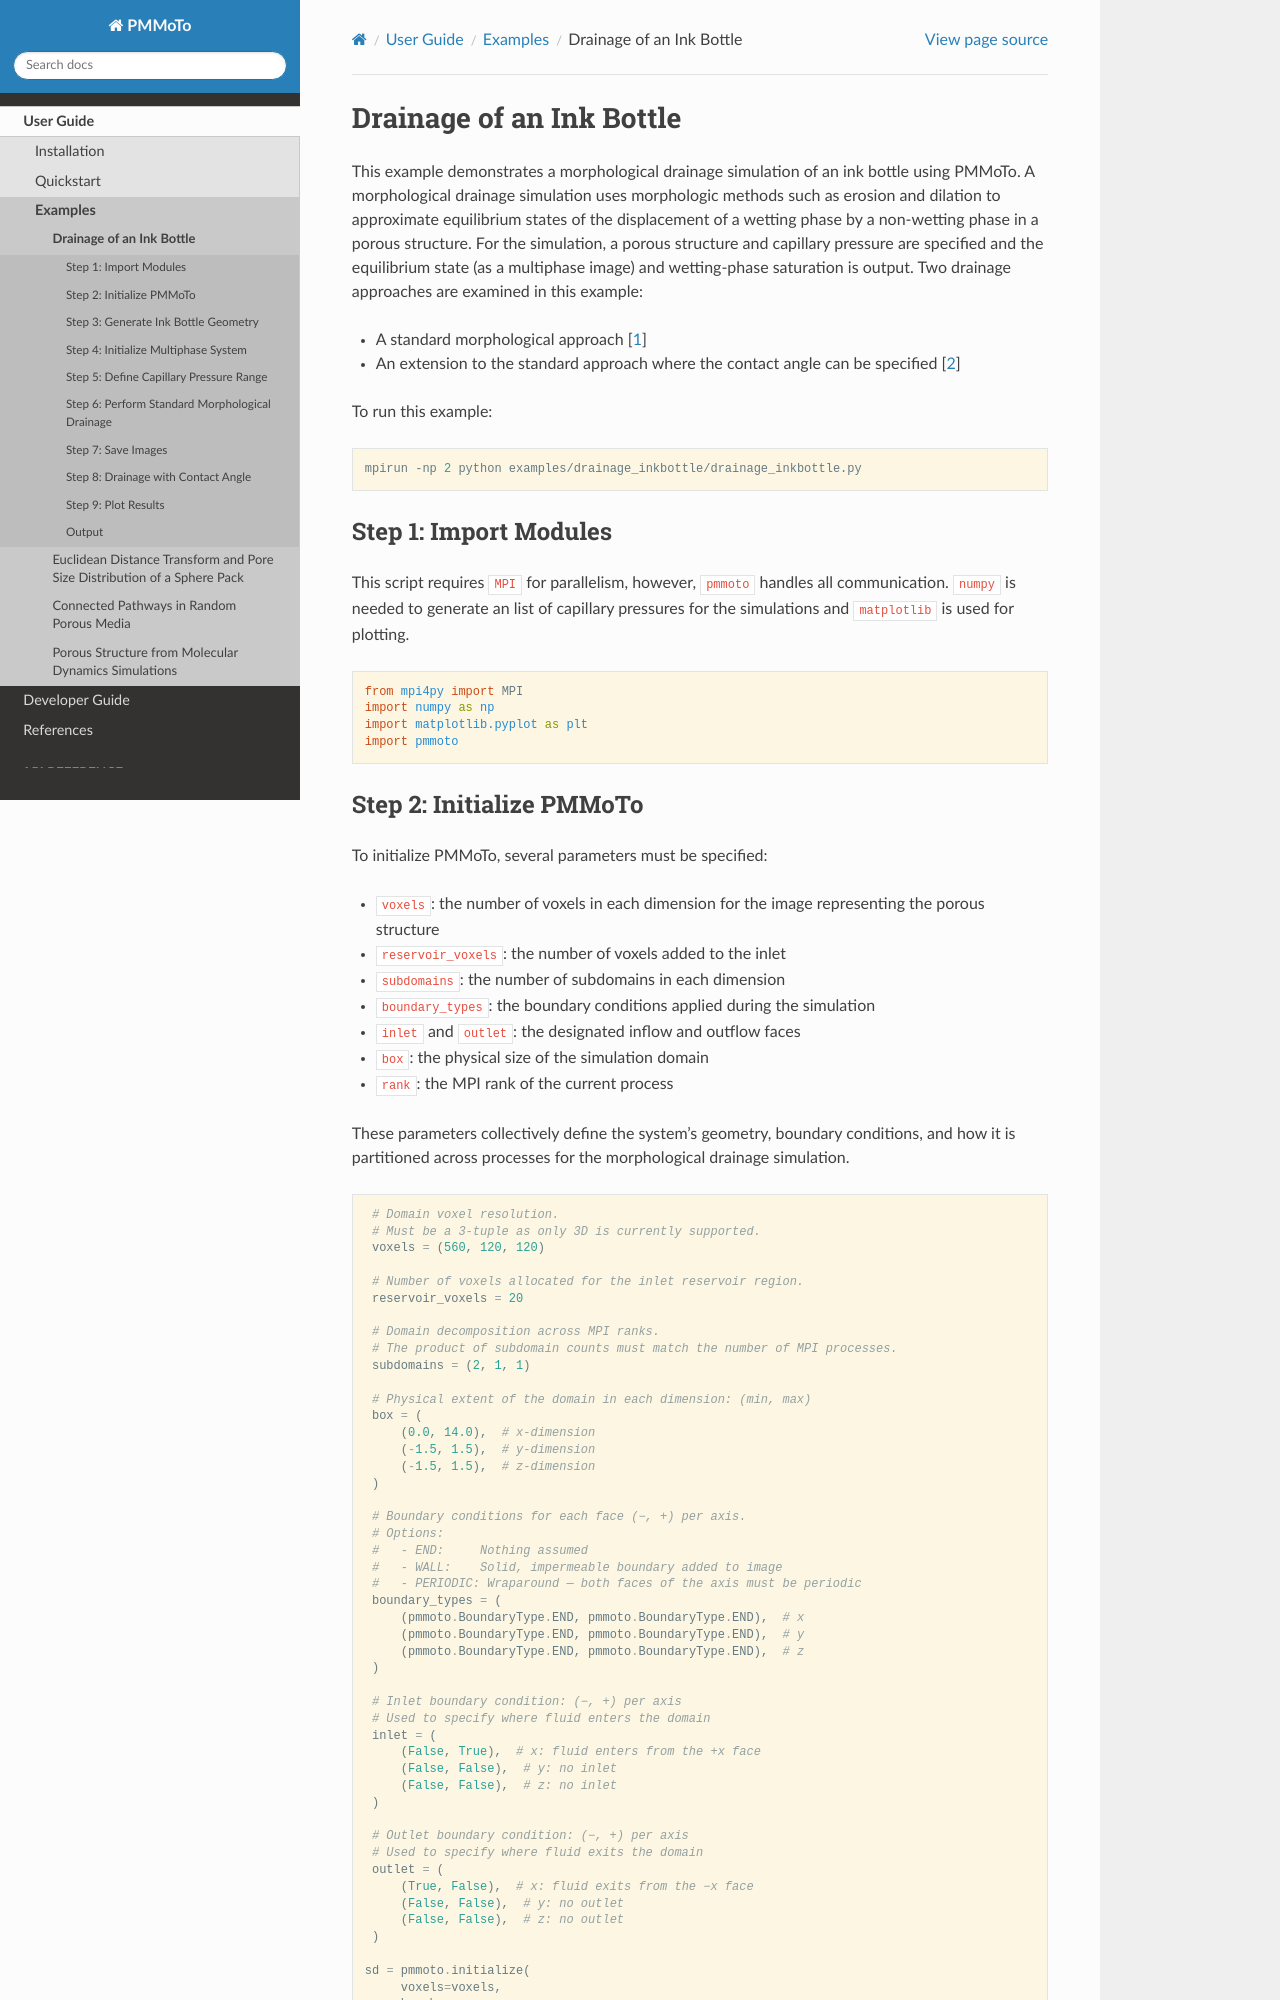

repository: tmweigand/PMMoTo · page: examples/drainage_inkbottle.html · generator: sphinx

Drainage of an Ink Bottle
=========================

This example demonstrates a morphological drainage simulation of an ink bottle using PMMoTo. A morphological drainage simulation uses morphologic methods such as erosion and dilation to approximate equilibrium states of the displacement of a wetting phase by a non-wetting phase in a porous structure. For the simulation, a porous structure and capillary pressure are specified and the equilibrium state (as a multiphase image) and wetting-phase saturation is output.  Two drainage approaches are examined in this example:

- A standard morphological approach :cite:`Hilpert_Miller_2001`
- An extension to the standard approach where the contact angle can be specified :cite:`Schulz_Becker_2007`

To run this example:

.. code-block:: bash

   mpirun -np 2 python examples/drainage_inkbottle/drainage_inkbottle.py

Step 1: Import Modules
----------------------
This script requires ``MPI`` for parallelism, however, ``pmmoto`` handles all communication. ``numpy`` is needed to generate an list of capillary pressures for the simulations and ``matplotlib`` is used for plotting.  

.. code-block:: python

   from mpi4py import MPI
   import numpy as np
   import matplotlib.pyplot as plt
   import pmmoto
